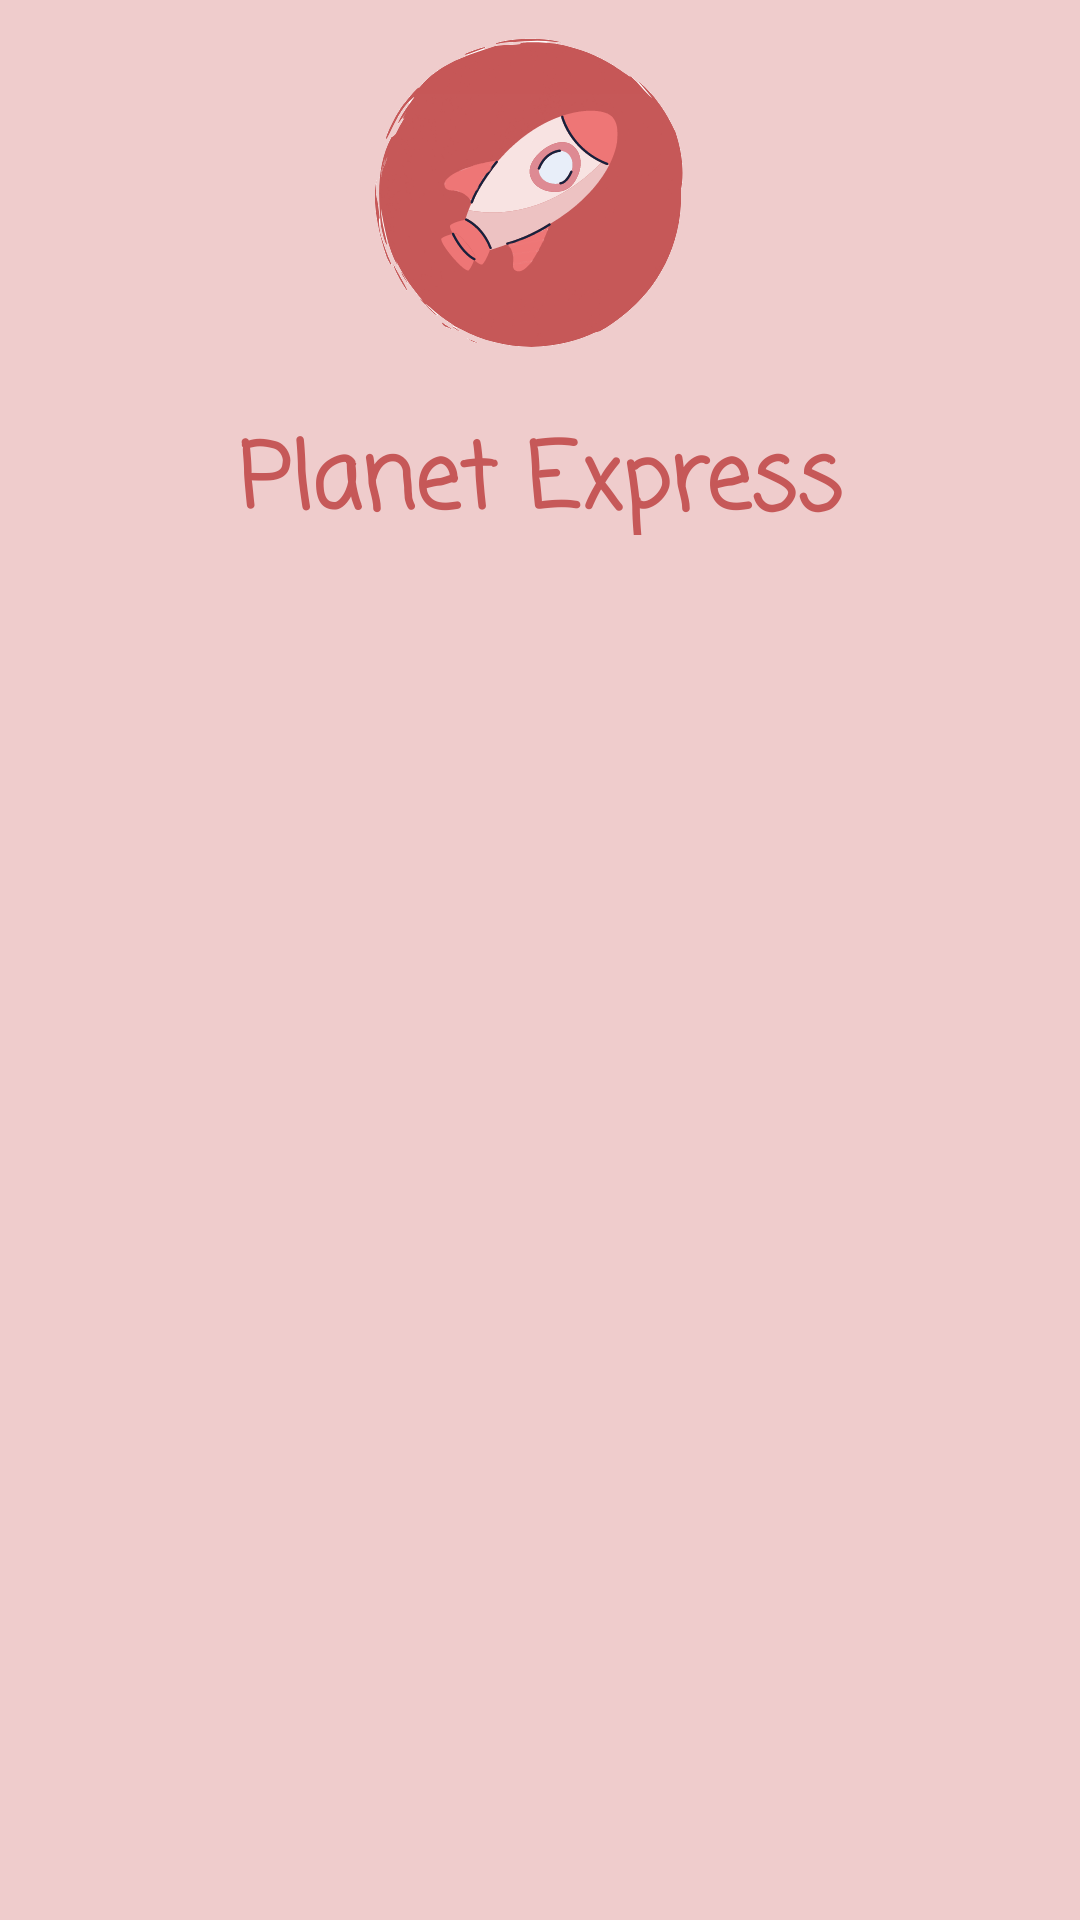

Produce the Android XML layout that renders to this screen, including the resource entries it uses.
<!-- AndroidManifest.xml: application theme NoActionBar -->
<!-- res/layout/nav_header.xml -->
<?xml version="1.0" encoding="utf-8"?>
<LinearLayout
    xmlns:android="http://schemas.android.com/apk/res/android" 
    android:layout_width="match_parent"
    android:layout_height="200dp"
    android:layout_gravity="start"
    android:background="@color/pink_light_2"
    android:orientation="vertical"
    android:id="@+id/nav_header_layout">
    
    <ImageView
        android:layout_width="match_parent"
        android:layout_height="wrap_content"
        android:layout_gravity="center"
        android:src="@mipmap/planet_express_round"
        android:id="@+id/nav_header_img"/>

    <TextView
        android:layout_width="250dp"
        android:layout_height="40dp"
        android:layout_gravity="center"
        android:layout_marginTop="10dp"
        android:fontFamily="casual"
        android:gravity="center"
        android:text="Planet Express"
        android:textColor="@color/red_dark"
        android:textSize="30dp"
        android:textStyle="bold" />

</LinearLayout>
<!-- resources referenced by this layout -->
<resources>
  <color name="pink_light_2">#EFCCCC</color>
  <color name="red_dark">#C65858</color>
  <!-- mipmap planet_express_round: png bitmap (mipmap-xxhdpi, 15989 bytes) -->
  <style name="NoActionBar" parent="Theme.Projet_Planet_Express">
          <item name="android:windowActionBar">false</item>
          <item name="android:windowNoTitle">true</item>
      </style>
  <style name="Theme.Projet_Planet_Express" parent="Theme.MaterialComponents.DayNight.NoActionBar">
          
          <item name="colorPrimary">@color/red_dark</item>
          <item name="colorPrimaryVariant">@color/red_light</item>
          <item name="colorOnPrimary">@color/pink_light</item>
  
          
          <item name="colorSecondary">#A3047B</item>
          <item name="colorSecondaryVariant">@color/pink_sweet</item>
          <item name="colorOnSecondary">#E9ACEC</item>
  
          
          <item name="android:statusBarColor" tools:targetApi="l">?attr/colorPrimaryVariant</item>
  
          
      </style>
  <color name="red_light">#F25C5C</color>
  <color name="pink_light">#DFA7A7</color>
  <color name="pink_sweet">#F08897</color>
</resources>
